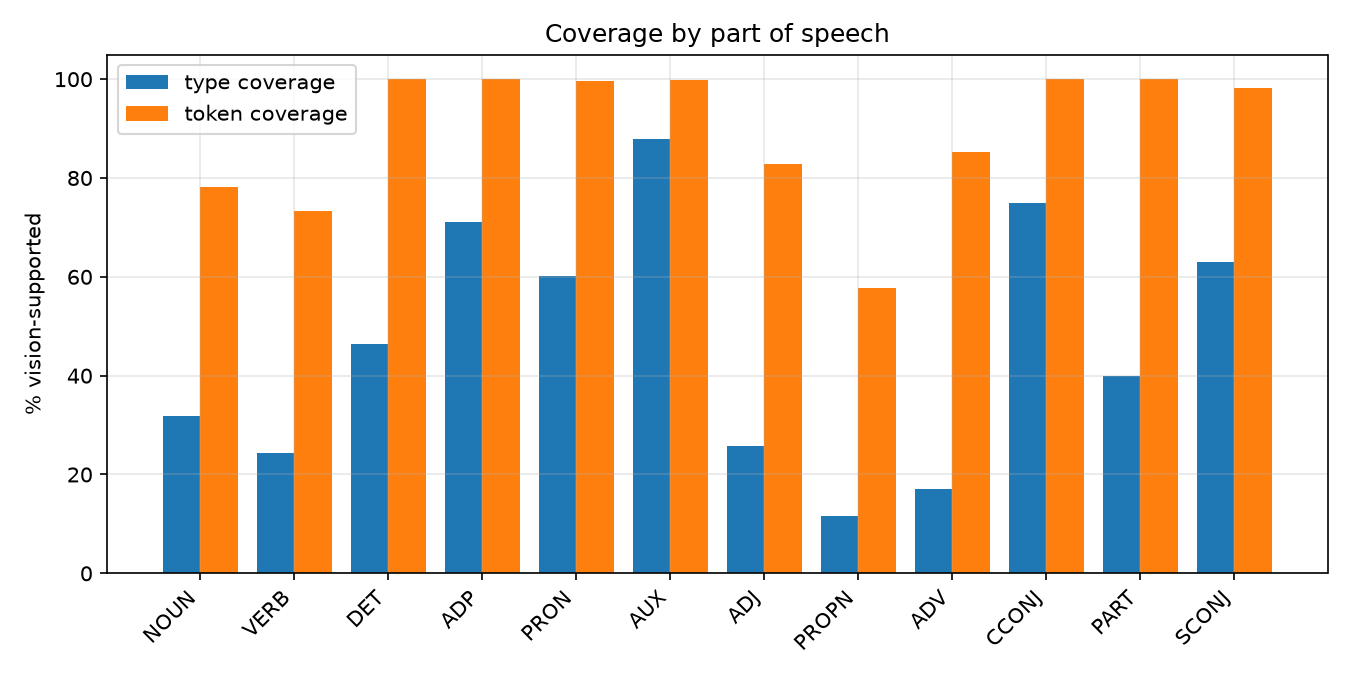

Data behind this chart, as committed beside it:
pos, n_types, n_tokens, type_coverage, token_coverage
NOUN, 18352, 1980752, 0.3177, 0.7822
VERB, 9476, 1141523, 0.2442, 0.7325
DET, 41, 1136231, 0.4634, 0.9999
ADP, 97, 1105908, 0.7113, 0.9994
PRON, 78, 819741, 0.6026, 0.9972
AUX, 33, 703875, 0.8788, 0.9981
ADJ, 5731, 698828, 0.2568, 0.8279
PROPN, 14550, 506783, 0.1165, 0.5768
ADV, 1603, 383123, 0.1703, 0.8524
CCONJ, 12, 323200, 0.75, 0.9999
PART, 10, 297651, 0.4, 0.9995
SCONJ, 27, 208497, 0.6296, 0.9828
NUM, 2173, 178881, 0.1519, 0.7472
INTJ, 49, 61205, 0.5306, 0.9867
X, 62, 2577, 0.0645, 0.4497
PUNCT, 10, 531, 0.1, 0.8983
SYM, 1, 1, 0.0, 0.0
